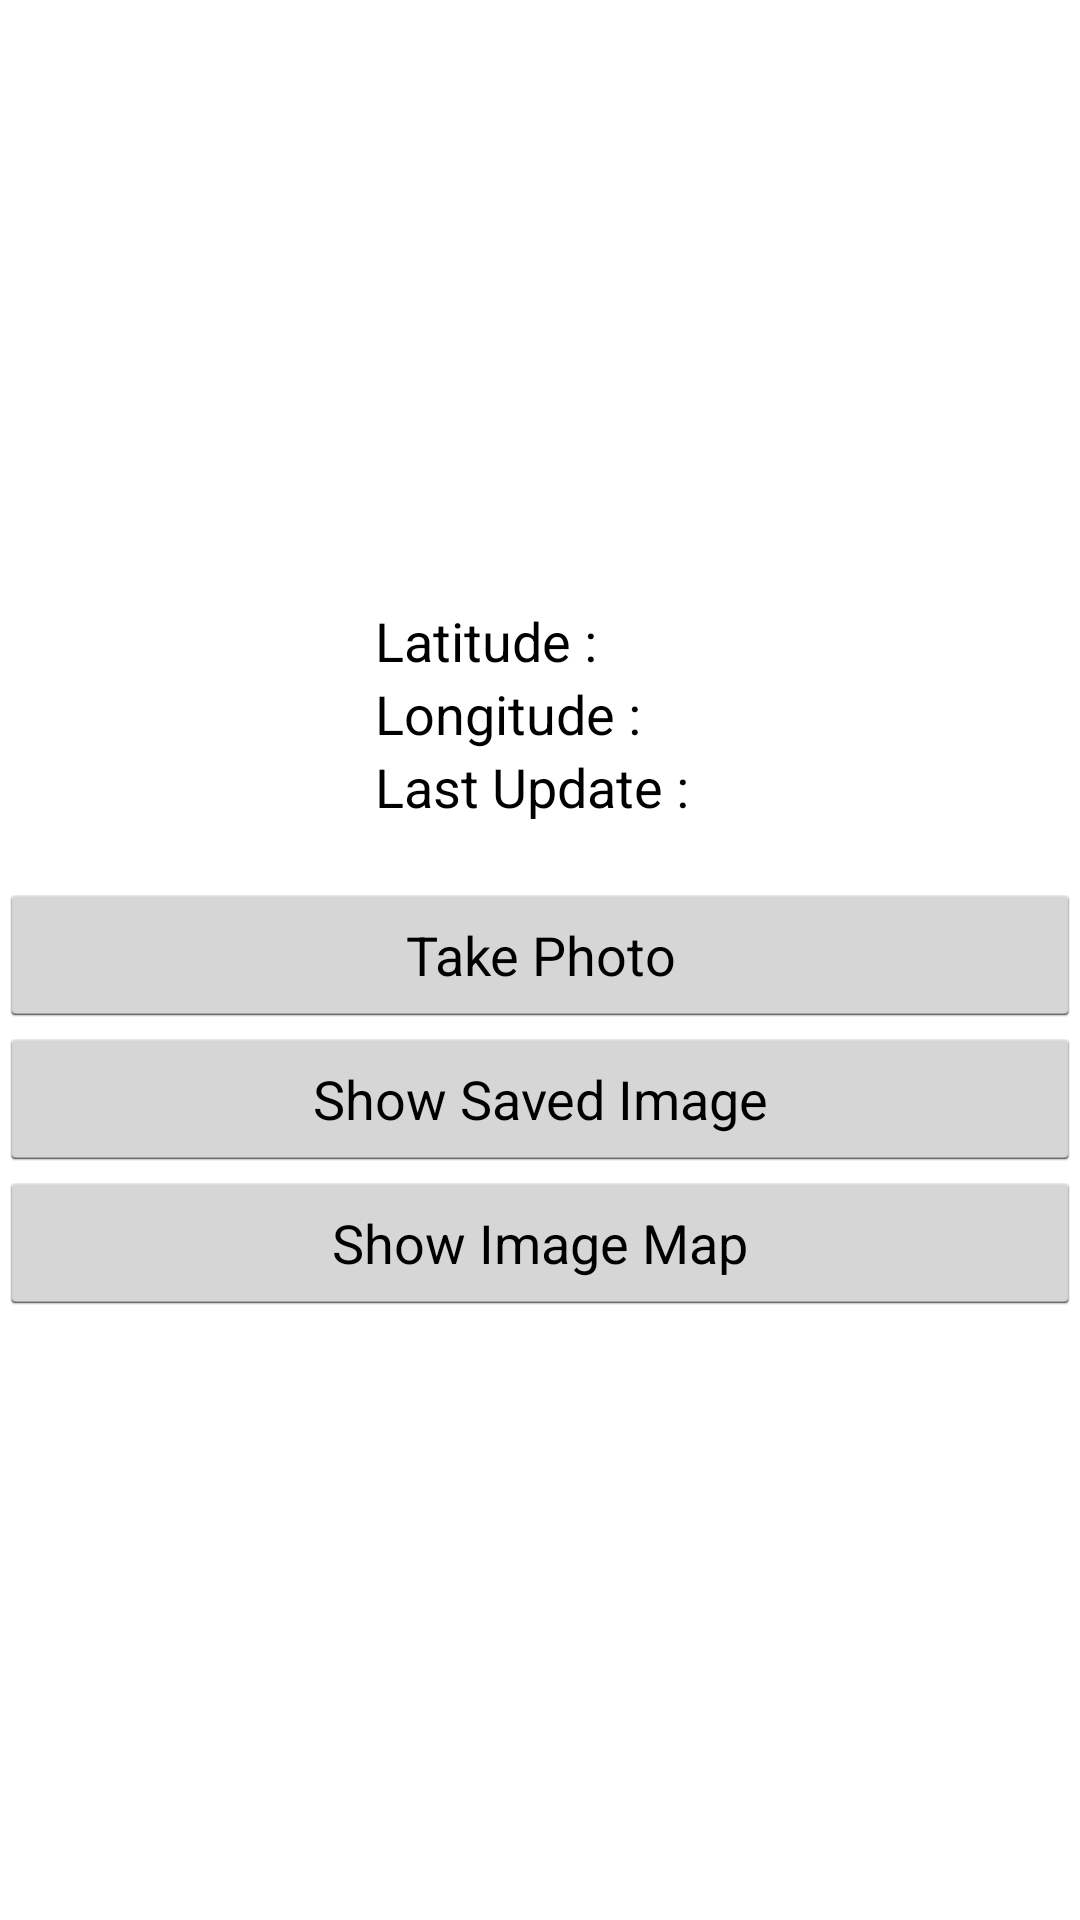

Android layout source for this screen:
<!-- AndroidManifest.xml: application theme AppTheme -->
<!-- res/layout/activity_main2.xml -->
<RelativeLayout xmlns:android="http://schemas.android.com/apk/res/android"
    xmlns:tools="http://schemas.android.com/tools" android:layout_width="match_parent"
    android:layout_height="match_parent" android:paddingLeft="@dimen/activity_horizontal_margin"
    android:paddingRight="@dimen/activity_horizontal_margin"
    android:paddingTop="@dimen/activity_vertical_margin"
    android:paddingBottom="@dimen/activity_vertical_margin" tools:context=".MainActivity">

    <LinearLayout
        android:orientation="vertical"
        android:layout_width="match_parent"
        android:layout_height="wrap_content"
        android:layout_centerHorizontal="true"
        android:layout_centerVertical="true">

        <LinearLayout
            android:orientation="vertical"
            android:layout_width="wrap_content"
            android:layout_height="wrap_content"
            android:layout_gravity="center_horizontal"
            android:layout_marginBottom="20dp">

            <LinearLayout
                android:orientation="horizontal"
                android:layout_width="match_parent"
                android:layout_height="match_parent">

                <TextView
                    android:layout_width="wrap_content"
                    android:layout_height="wrap_content"
                    android:textAppearance="?android:attr/textAppearanceMedium"
                    android:text="Latitude :"
                    android:id="@+id/textView" />

                <TextView
                    android:layout_width="wrap_content"
                    android:layout_height="wrap_content"
                    android:textAppearance="?android:attr/textAppearanceMedium"
                    android:id="@+id/txtLatitude"
                    android:layout_marginLeft="5dp" />

            </LinearLayout>

            <LinearLayout
                android:orientation="horizontal"
                android:layout_width="match_parent"
                android:layout_height="match_parent" >

                <TextView
                    android:layout_width="wrap_content"
                    android:layout_height="wrap_content"
                    android:textAppearance="?android:attr/textAppearanceMedium"
                    android:text="Longitude :"
                    android:id="@+id/textView3" />

                <TextView
                    android:layout_width="wrap_content"
                    android:layout_height="wrap_content"
                    android:textAppearance="?android:attr/textAppearanceMedium"
                    android:id="@+id/txtLongitude"
                    android:layout_marginLeft="5dp" />
            </LinearLayout>

            <LinearLayout
                android:orientation="horizontal"
                android:layout_width="match_parent"
                android:layout_height="match_parent">

                <TextView
                    android:layout_width="wrap_content"
                    android:layout_height="wrap_content"
                    android:textAppearance="?android:attr/textAppearanceMedium"
                    android:text="Last Update :"
                    android:id="@+id/textView2" />

                <TextView
                    android:layout_width="wrap_content"
                    android:layout_height="wrap_content"
                    android:textAppearance="?android:attr/textAppearanceMedium"
                    android:id="@+id/txtLastUpdate"
                    android:layout_marginLeft="5dp" />
            </LinearLayout>

        </LinearLayout>

        <LinearLayout
            android:orientation="vertical"
            android:layout_width="match_parent"
            android:layout_height="match_parent">

            <Button
                android:layout_width="match_parent"
                android:layout_height="wrap_content"
                android:text="Take Photo"
                android:id="@+id/btnPhoto" />

            <Button
                android:layout_width="match_parent"
                android:layout_height="wrap_content"
                android:text="Show Saved Image"
                android:id="@+id/btnViewImage" />

            <Button
                android:layout_width="match_parent"
                android:layout_height="wrap_content"
                android:text="Show Image Map"
                android:id="@+id/btnViewMap" />
        </LinearLayout>

    </LinearLayout>
</RelativeLayout>
<!-- resources referenced by this layout -->
<resources>
  <style name="AppTheme" parent="@android:style/Theme.Holo.Light.DarkActionBar">
          
          <item name="android:actionButtonStyle">@android:style/ButtonBar</item>
      </style>
</resources>
